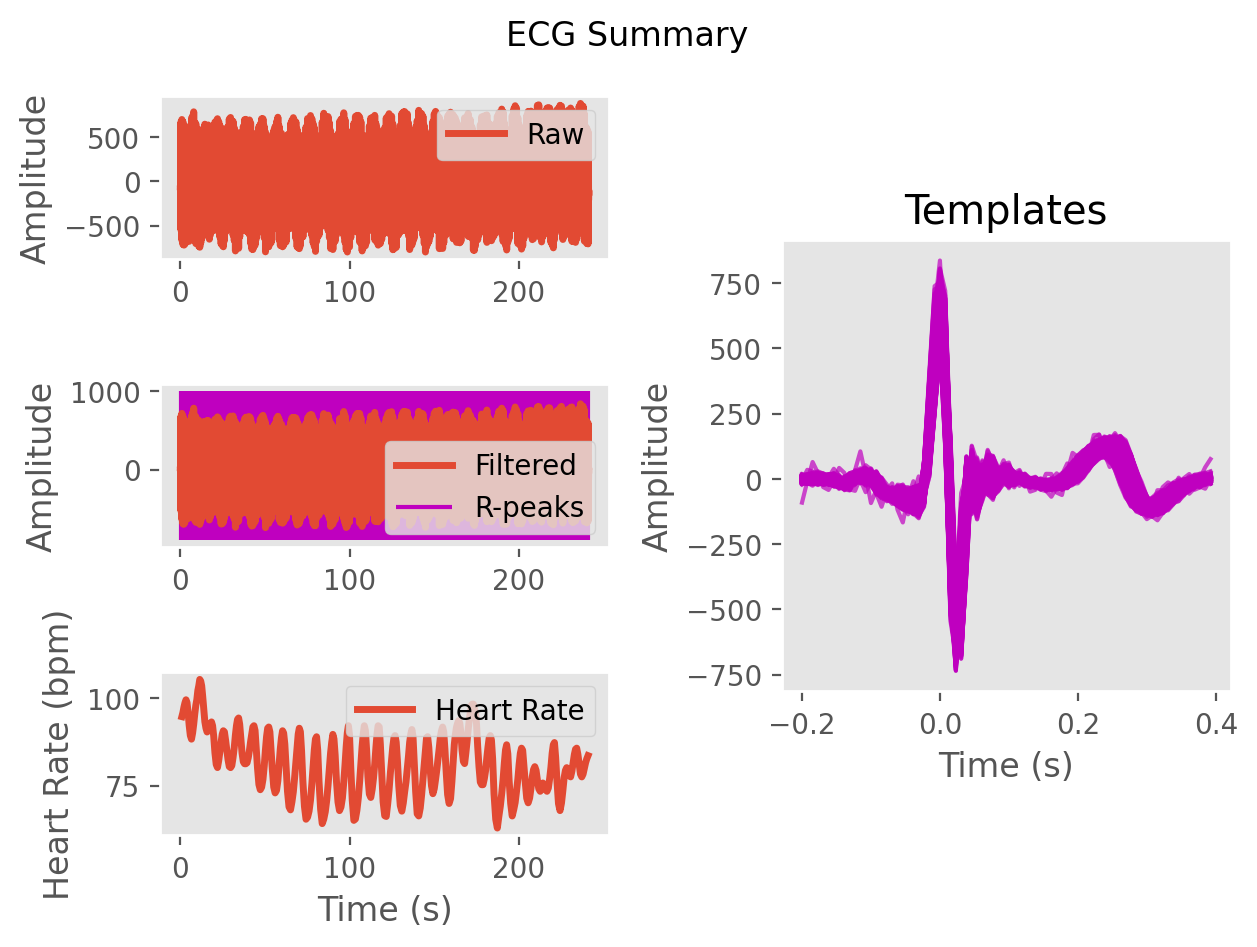

The file beside this chart, header and first rows:
ECG, -4.053151062860003, -9.292146678484082, -15.980056893132877, -13.212558592076697, -0.08975225202622639, 3.9115044646568577, -6.97178897197311, -10.574895133509072, -0.44934628260475407, -0.47331761590136523, -11.073420051418907, -4.238705135660309, 10.529555113441516, 0.6164280564156179, -16.017377639309935, -8.460076668011787, 3.1557294956186155, 4.056356296250312, 13.651566205812136, 22.28829763967395, 6.409913493711188, -23.702307761234295, -53.60933603905788
Time (s), 0.0, 0.007692, 0.01538, 0.02308, 0.03077, 0.03846, 0.04615, 0.05385, 0.06154, 0.06923, 0.07692, 0.08462, 0.09231, 0.1, 0.1077, 0.1154, 0.1231, 0.1308, 0.1385, 0.1462, 0.1538, 0.1615, 0.1692
Rpeaks, 33, 116, 197, 277, 356, 434, 512, 593, 678, 766, 855, 943, 1026, 1108, 1188, 1265, 1343, 1417, 1491, 1565, 1640, 1717, 1798
IBI Series, 721, 654, 654, 638, 629, 622, 615, 613, 637, 665, 697, 701, 686, 653, 646, 628, 609, 608, 587, 581, 581, 590, 606
Heart Rate, 98, 98, 96, 97, 97, 98, 97, 96, 94, 93, 94, 96, 99, 100, 101, 101, 98, 97, 95, 94, 94, 94, 91
